Run: headless pygame with SDL's dummy video driver; simulated clock (each Clock.tick advances the game by its frame time, no real sleeping); random seed 0; keys injected as events and as key.get_pressed() state; no mouse input.
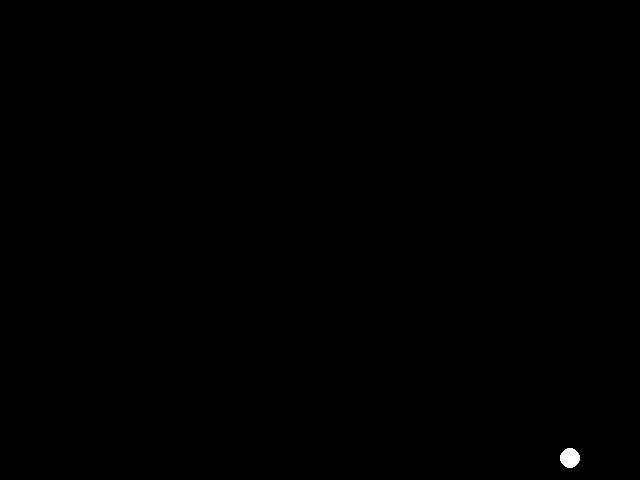
Frame 1 of 4 · flips 1–60 · no input
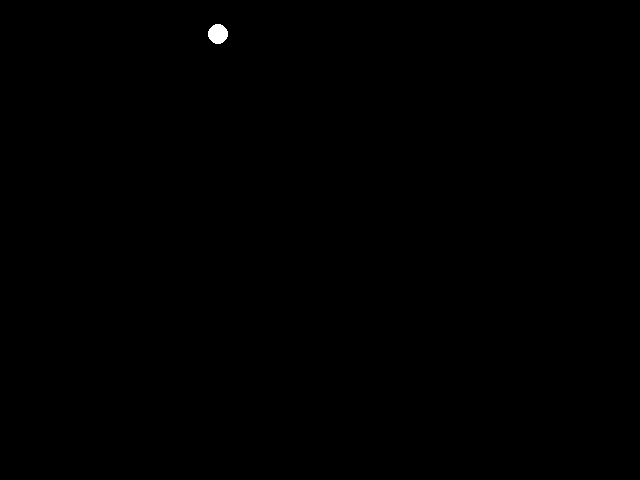
Frame 2 of 4 · flips 61–180 · tapped SPACE, RETURN · held RIGHT (→), D
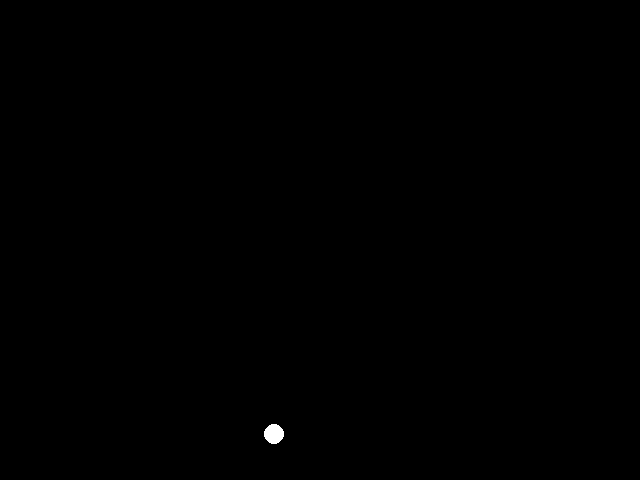
Frame 3 of 4 · flips 181–300 · held DOWN (↓), S
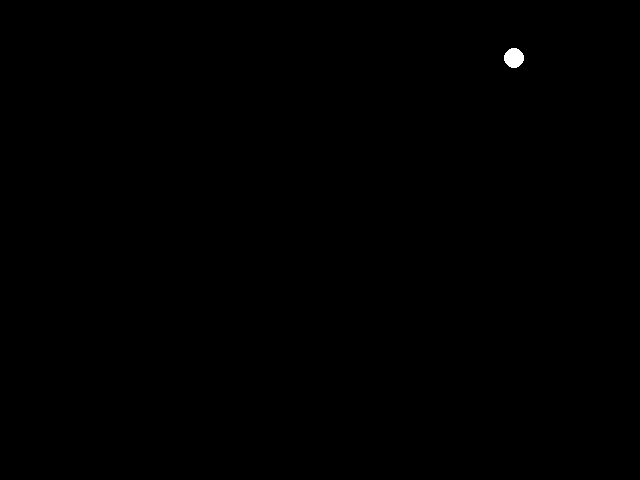
Frame 4 of 4 · flips 301–420 · held LEFT (←), A, UP (↑), W

The pygame program that drew these frames:

import pygame

pygame.init()

orange = ( 255, 140, 0)
rot = (255, 0, 0)
grün = (0, 255, 0)
schwarz = (0, 0, 0)
weiss = (255, 255, 255)

fensterhöhe = 480
fensterbreite = 640
screen = pygame.display.set_mode((fensterbreite, fensterhöhe))
pygame.display.set_caption("Pong")

clock = pygame.time.Clock()

class Ball:
    def __init__(self, position_x, position_y, durchmesser, farbe, bewegung_x, bewegung_y):
        self.position_x = position_x
        self.position_y = position_y
        self.durchmesser = durchmesser
        self.farbe = farbe
        self.bewegung_x = bewegung_x
        self.bewegung_y = bewegung_y
    
    def bewegung(self):
        self.position_x += self.bewegung_x
        self.position_y += self.bewegung_y

        if self.position_x > fensterbreite - self.durchmesser or self.position_x < 0:
            self.bewegung_x *=-1
        if self.position_y > fensterhöhe - self.durchmesser or self.position_y < 0: 
            self.bewegung_y *=-1
    
    def draw(self):
        pygame.draw.ellipse(screen, self.farbe, [self.position_x, self.position_y, self.durchmesser, self.durchmesser])

def main():
    ball = Ball(320, 240, 20, weiss, 4, 4)
    spielaktiv = True

    while spielaktiv:
        for event in pygame.event.get():
            if event.type == pygame.QUIT:
                spielaktiv = False

        screen.fill(schwarz)

        ball.bewegung()
        ball.draw()

        pygame.display.flip()
        clock.tick(60)


    pygame.quit()


if __name__ =="__main__":
    main()
